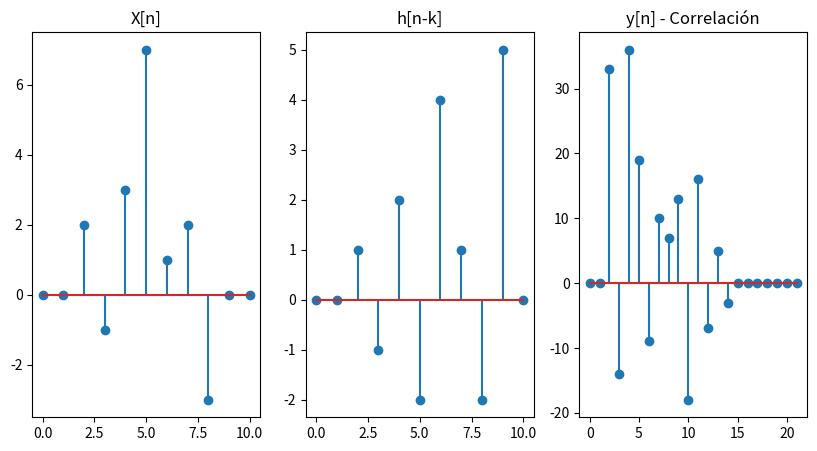

This chart was generated by the following Python code:
#Correlación entre dos secuencias
import json
import numpy as np
import matplotlib.pyplot as plt
from matplotlib.pyplot import figure

xn=[0,0,2,-1,3,7,1,2,-3,0,0] #secuencia 1 x(n)
xn_0 = 6
h_n=[0,0,1,-1,2,-2,4,1,-2,5,0]#secuencia 2 h(n)
hn_0= 6
#h_k=[-1,0,2,1] #secuencia h(-k): secuencia h_n con sus posiciones invertidas

print('secuencia x(n): '+ json.dumps(xn))
print('secuencia h(k): '+ json.dumps(h_n))

def correlacion(x_n, h_k, xn_0, hn_0):
    #Calcular correlacion
    x_f = x_n
    y =[]
    m =0
    for lim in range(0,(len(x_n)+len(h_k))):
        mult=[]
        print(f"lim : {lim}")
        
        part1 = []
        if(m<=xn_0+1):
            for i in range(0,len(x_n)): #para xs 
                print('secuencia x(n): '+ json.dumps(x_f))
                print('secuencia h(k): '+ json.dumps(h_k))
                print(f"x_n : {x_f[i]} - h_k : {h_k[i]}")
                print(f"mult:{x_f[i]*h_k[i]}")
                mult.append(x_f[i]*h_k[i])

            temp = x_f[len(x_f)-1]    
            x_f=x_f[:-1]     
            x_f.insert(0,0)
            m+=1
        else:
            mult.reverse()
            for i in range(0,len(x_n)): #para xs 
                print('secuencia x(n): '+ json.dumps(x_n))
                print('secuencia h(k): '+ json.dumps(h_k))
                print(f"x_n : {x_n[i]} - h_k : {h_k[i]}")
                print(f"mult:{x_n[i]*h_k[i]}")
                mult.append(x_n[i]*h_k[i])
            m+=1
            temp = h_k[len(h_k)-1]    
            h_k=h_k[:-1]     
            h_k.insert(0,0)

        suma=0
        for j in mult:
            suma+=j
        print(f"suma: {suma}")
        y.append(suma)
        y[0]=0
        print("-----Mov-------")
        
    return y
y = correlacion(xn,h_n,xn_0,hn_0)
print('y(n): '+json.dumps(y))

figure(figsize=(10, 5))
plt.subplot(1, 3, 1)
plt.title("X[n]")
plt.stem(xn)

plt.subplot(1, 3, 2)
plt.title("h[n-k]")
plt.stem(h_n)

plt.subplot(1, 3, 3)
plt.title("y[n] - Correlación")
plt.stem(y)
plt.show()